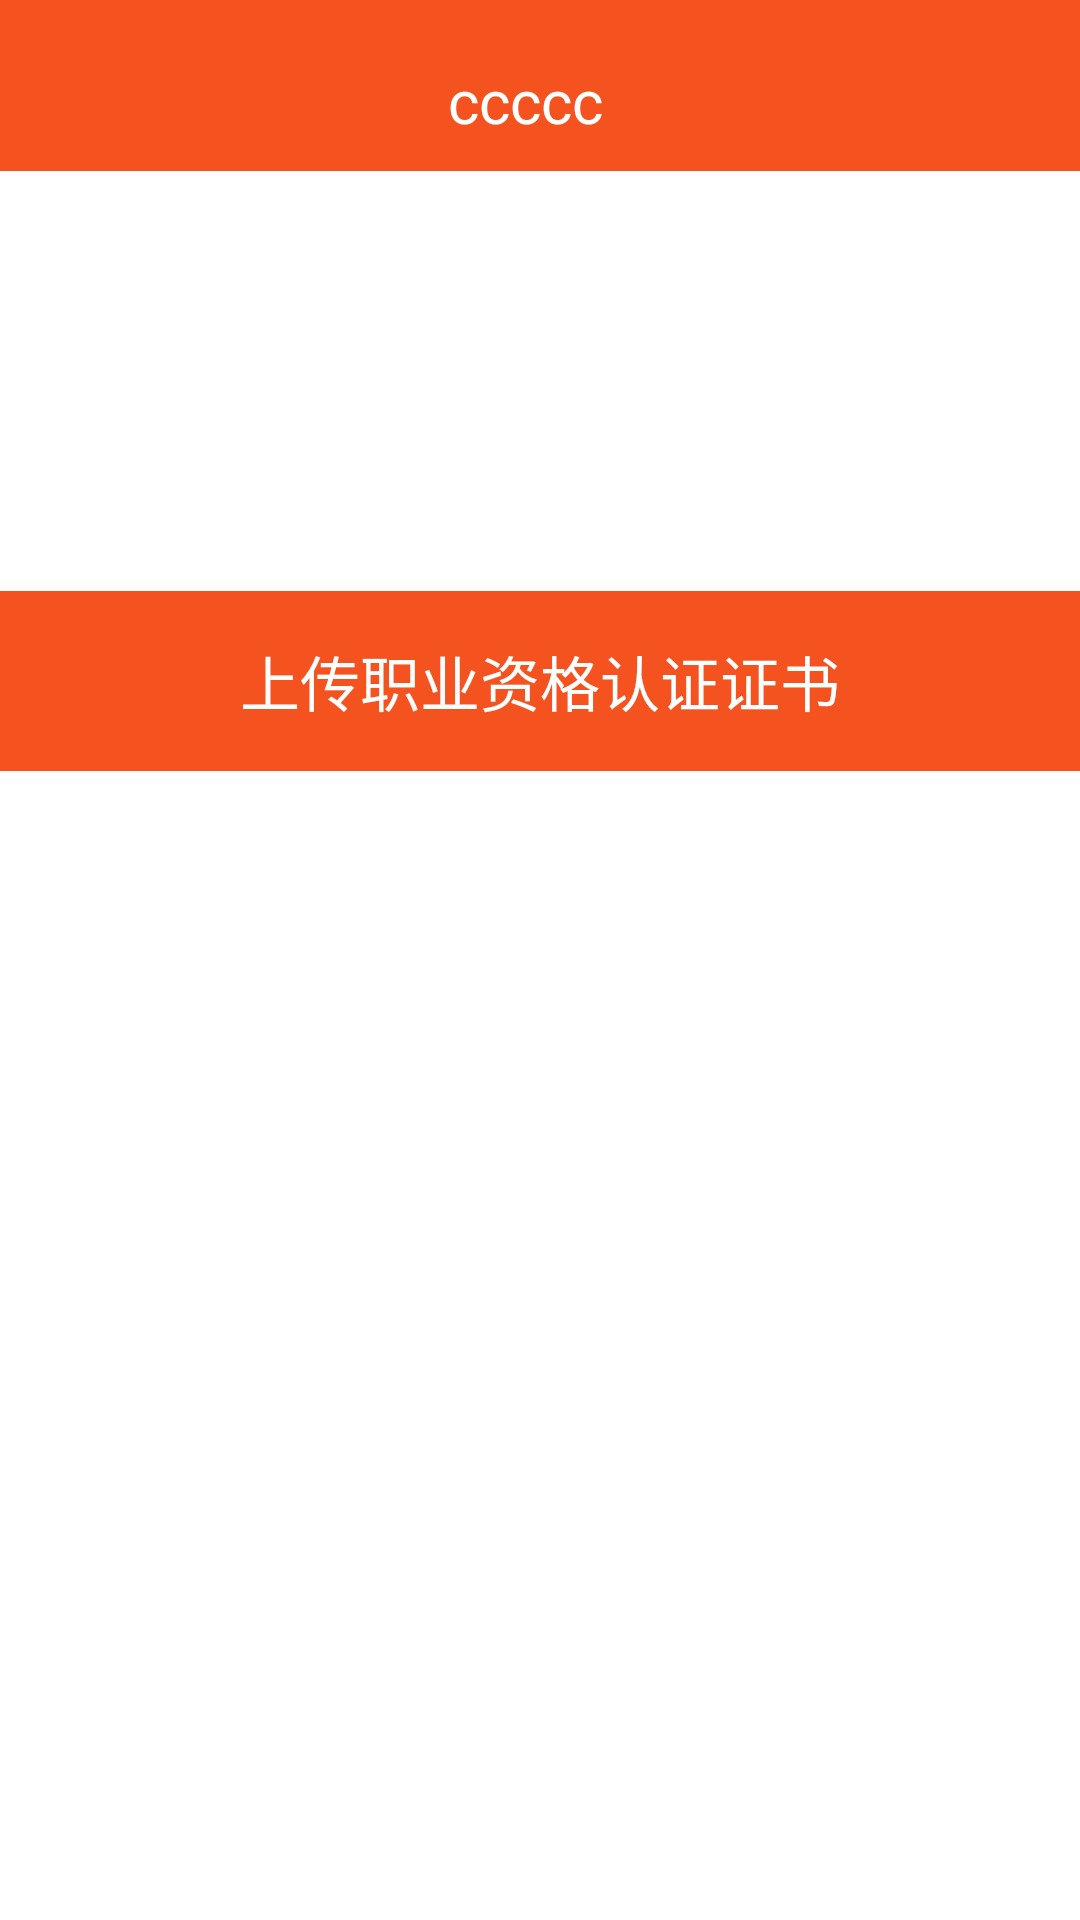

Layout XML and referenced resources for this Android screen:
<!-- AndroidManifest.xml: application theme android:Theme.NoTitleBar -->
<!-- res/layout/activity_shiming.xml -->
<?xml version="1.0" encoding="utf-8"?>
<LinearLayout xmlns:android="http://schemas.android.com/apk/res/android"
    android:layout_width="match_parent"
    android:layout_height="match_parent"
    android:background="@color/white"
    android:orientation="vertical" >

    <include layout="@layout/top_title1"  android:layout_width="wrap_content" />

	<ImageView 
	    android:id="@+id/icon"
	    android:layout_margin="10dp"
	    android:layout_width="100dp"
	    android:layout_height="100dp"
	    android:background="@drawable/icon_addpic_unfocused"
	    />
	 <Button
        android:id="@+id/rg_btn"
        android:layout_width="fill_parent"
        android:layout_height="60dp"
        android:layout_marginTop="20dp"
        android:background="@color/top_title"
        android:text="上传职业资格认证证书"
        android:textColor="@color/white"
        android:textSize="20dp"
     />
	
</LinearLayout>
<!-- res/layout/top_title1.xml (included above) -->
<?xml version="1.0" encoding="utf-8"?>
<RelativeLayout xmlns:android="http://schemas.android.com/apk/res/android"
    xmlns:tools="http://schemas.android.com/tools"
    android:id="@+id/rl_top"
    android:gravity="center_vertical"
    android:layout_width="match_parent"
    android:layout_height="wrap_content"
    android:background="@color/top_title" >

     <TextView
        android:gravity="center"
        android:background="@drawable/arrow_left"
        android:textSize="15sp"
        android:id="@+id/tvLeft"
        android:layout_width="wrap_content"
        android:layout_height="wrap_content"
        android:layout_alignParentLeft="true"
        android:layout_centerVertical="true"
        android:textColor="@android:color/white" />
    
    <TextView
        android:layout_marginTop="10dp"
        android:id="@+id/tvTop"
        android:layout_width="fill_parent"
        android:layout_height="wrap_content"
        android:layout_toLeftOf="@+id/tvRight"
        android:layout_toRightOf="@+id/tvLeft"
        android:gravity="center"
        android:padding="10dp"
        android:text="ccccc"
        android:textColor="@color/white"
        android:textSize="20sp" />

    <TextView
        android:gravity="center"
        android:layout_marginRight="10dp"
        android:textSize="15sp"
        android:id="@+id/tvRight"
        android:layout_width="wrap_content"
        android:layout_height="wrap_content"
        android:layout_alignParentRight="true"
        android:layout_centerVertical="true"
        android:textColor="@android:color/white" />

</RelativeLayout>
<!-- resources referenced by this layout -->
<resources>
  <color name="top_title">#f45320</color>
  <color name="white">#FFFFFFFF</color>
</resources>
